Run: headless pygame with SDL's dummy video driver; simulated clock (each Clock.tick advances the game by its frame time, no real sleeping); random seed 0; keys injected as events and as key.get_pressed() state; mouse plan: one left click at the window centre at the start of phase 2, then a move to the lower-right quarter at the start of phase 3.
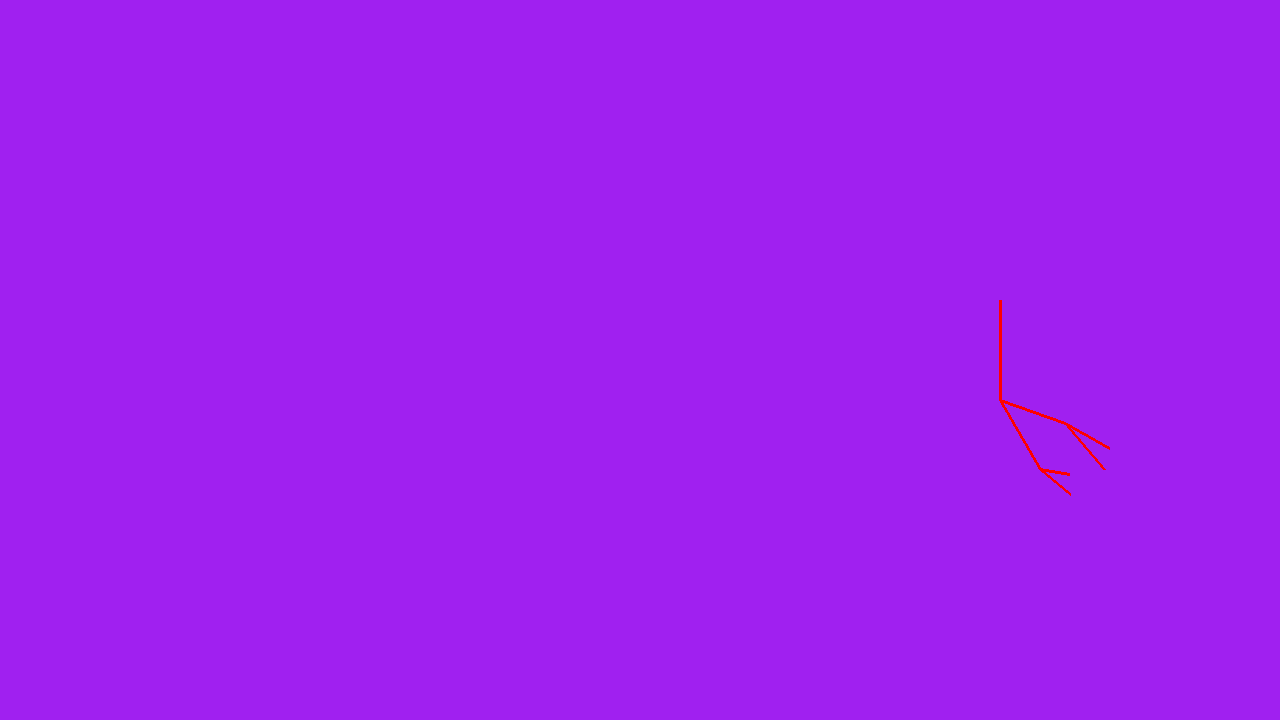
Frame 1 of 4 · flips 1–60 · no input
Frame 2 of 4 · flips 61–180 · clicked the window centre · tapped SPACE, RETURN · held RIGHT (→), D · screen unchanged from frame 1, image omitted
Frame 3 of 4 · flips 181–300 · moved the mouse to the lower-right quarter · held DOWN (↓), S · screen unchanged from frame 2, image omitted
Frame 4 of 4 · flips 301–420 · held LEFT (←), A, UP (↑), W · screen unchanged from frame 3, image omitted

The pygame program that drew these frames:

import pygame
from math import cos, sin, pi
class AnimBone:
    def __init__(self, x, y, length, angle, parent = None):
        self.relx = x
        self.rely = y
        self.x = 0
        self.y = 0
        self.length = length
        self.angle = angle
        self.parent = parent
        self.children = []
    
    def update(self):
        if self.parent:
            self.x = self.parent.x + self.parent.length*cos(self.parent.angle*pi/180) + self.relx
            self.y = self.parent.y + self.parent.length*sin(self.parent.angle*pi/180) + self.rely
        else:
            self.x = self.relx
            self.y = self.rely
        for child in self.children:
            child.update()

    def draw(self, screen):
        pygame.draw.line(screen, "red", (self.x, self.y), (self.x + self.length*cos(self.angle*pi/180), self.y + self.length*sin(self.angle*pi/180)), width = 3)

bones = []
rootBone = AnimBone(1000, 300, 100, 90)
bones.append(rootBone)
bones.append(AnimBone(0, 0, 70, 20, rootBone))
bones.append(AnimBone(0, 0, 80, 60, rootBone))
bones.append(AnimBone(0, 0, 50, 30, bones[1]))
bones.append(AnimBone(0, 0, 60, 50, bones[1]))
bones.append(AnimBone(0, 0, 40, 40, bones[2]))
bones.append(AnimBone(0, 0, 30, 10, bones[2]))
bones[1].children = [bones[3], bones[4]]
bones[2].children = [bones[5], bones[6]]
rootBone.children = [bones[1], bones[2]]


# pygame setup
pygame.init()
screen = pygame.display.set_mode((1280, 720))
clock = pygame.time.Clock()
running = True

while running:
    for event in pygame.event.get():
        if event.type == pygame.QUIT:
            running = False

    screen.fill("purple")

    #actual logic
    rootBone.update()
    for bone in bones:
        bone.draw(screen)

    
    mx, my = pygame.mouse.get_pos()

    pygame.display.flip()
    clock.tick(60)

pygame.quit()
